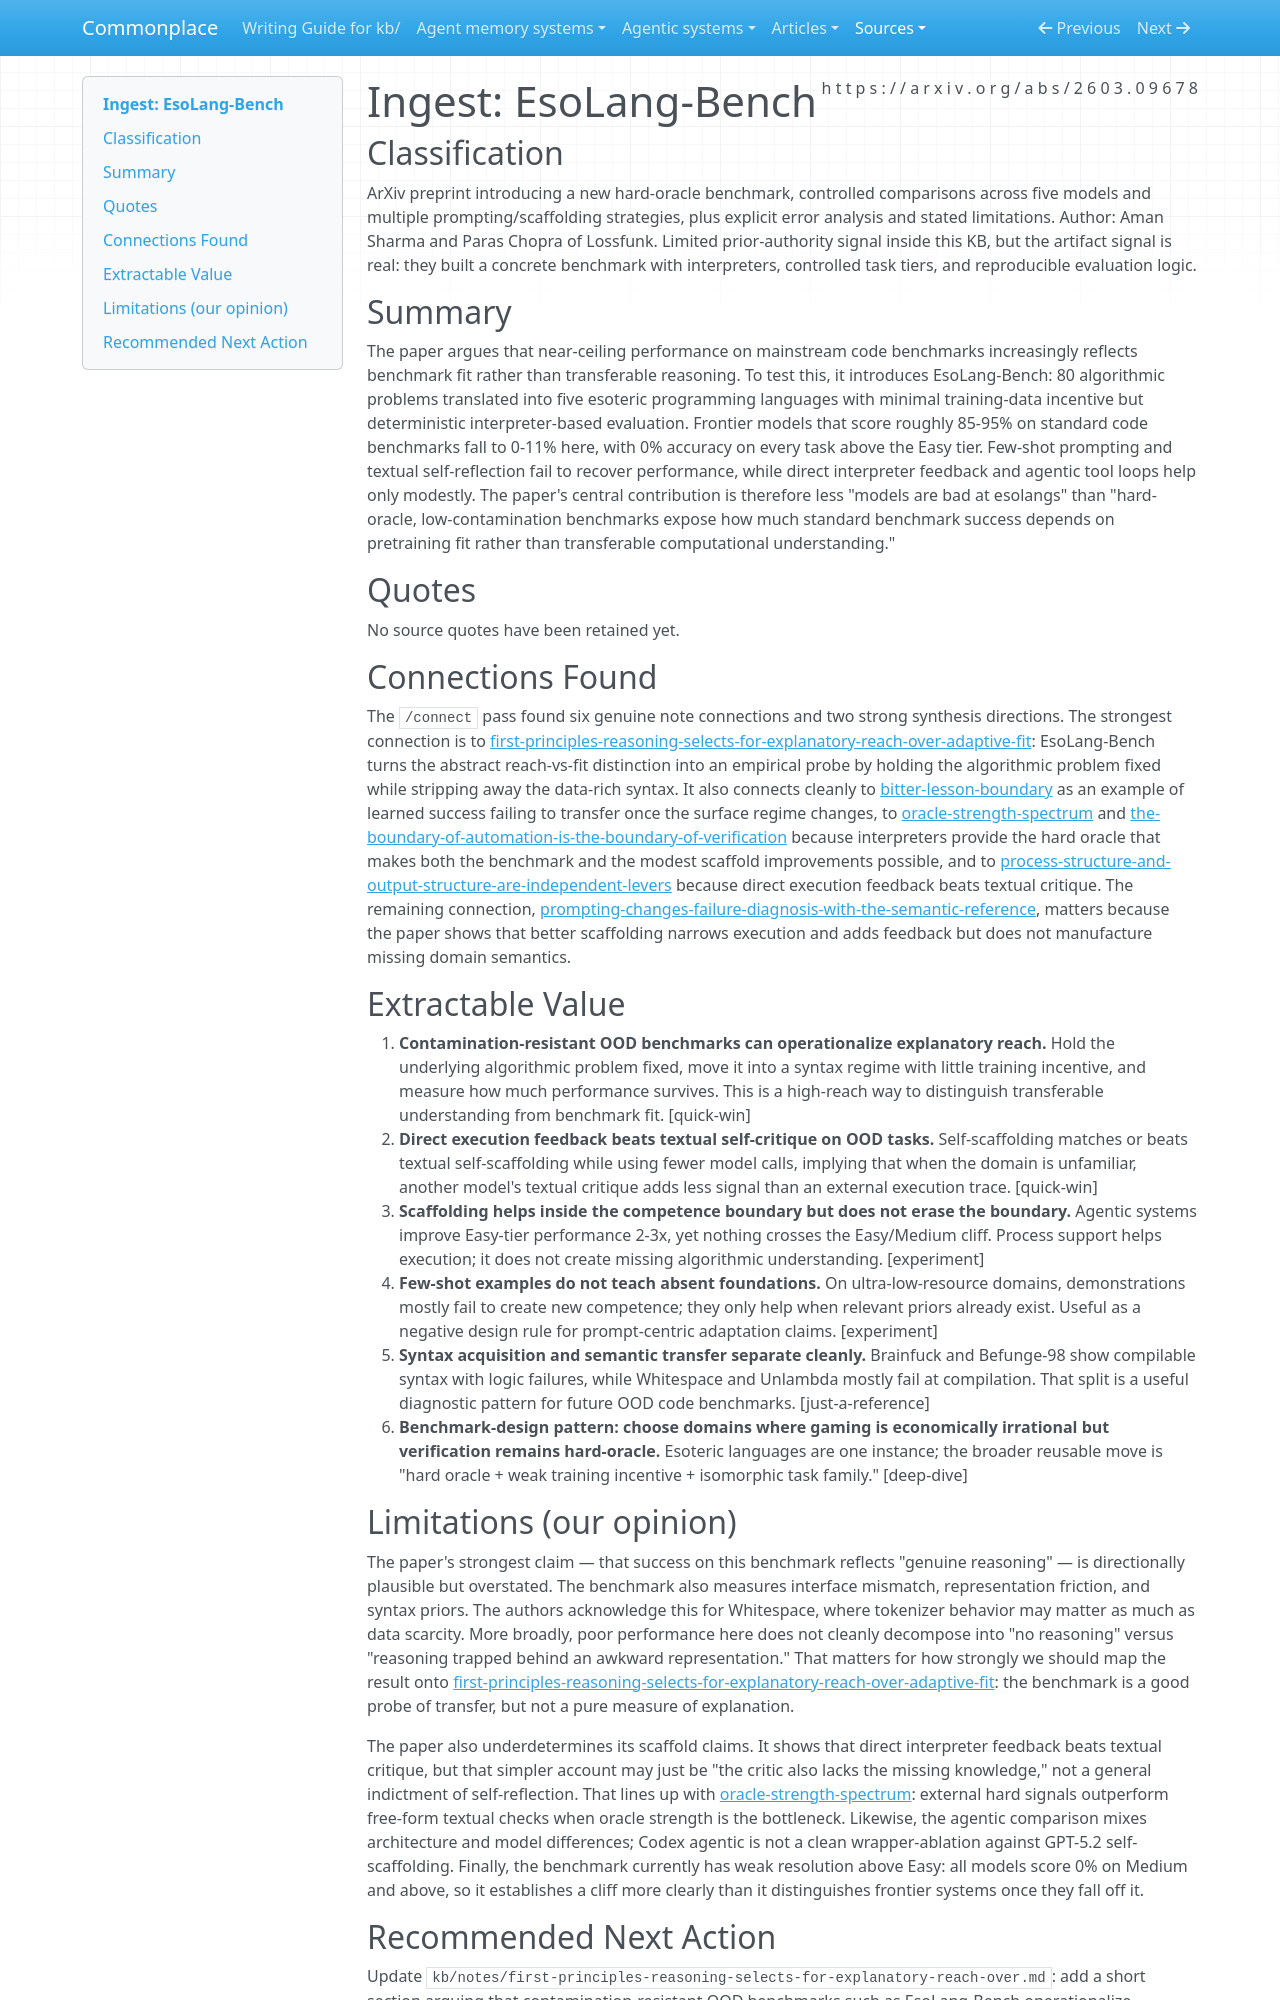

repository: zby/commonplace · page: sources/esolang-bench-evaluating-genuine-reasoning-via-esoteric.ingest/index.html · generator: mkdocs

---
description: Esoteric-language code benchmark arguing standard coding scores mostly measure pretraining fit, with interpreter feedback beating textual critique on OOD tasks
source: https://arxiv.org/abs/2603.09678
captured: "2026-03-19"
capture: web-fetch
genre: scientific-paper
snapshot_sha256: 46d057b5ced2497c4258b1b45b4fc1f20afb263de8b2cc23cf575b79d03e68e4
ingested: "2026-03-19"
type: types/ingest-report.md
domains: [benchmarking, out-of-distribution-generalization, agentic-scaffolding, code-generation]
---

# Ingest: EsoLang-Bench

## Classification
ArXiv preprint introducing a new hard-oracle benchmark, controlled comparisons across five models and multiple prompting/scaffolding strategies, plus explicit error analysis and stated limitations.
Author: Aman Sharma and Paras Chopra of Lossfunk. Limited prior-authority signal inside this KB, but the artifact signal is real: they built a concrete benchmark with interpreters, controlled task tiers, and reproducible evaluation logic.

## Summary
The paper argues that near-ceiling performance on mainstream code benchmarks increasingly reflects benchmark fit rather than transferable reasoning. To test this, it introduces EsoLang-Bench: 80 algorithmic problems translated into five esoteric programming languages with minimal training-data incentive but deterministic interpreter-based evaluation. Frontier models that score roughly 85-95% on standard code benchmarks fall to 0-11% here, with 0% accuracy on every task above the Easy tier. Few-shot prompting and textual self-reflection fail to recover performance, while direct interpreter feedback and agentic tool loops help only modestly. The paper's central contribution is therefore less "models are bad at esolangs" than "hard-oracle, low-contamination benchmarks expose how much standard benchmark success depends on pretraining fit rather than transferable computational understanding."

## Quotes

No source quotes have been retained yet.

## Connections Found
The `/connect` pass found six genuine note connections and two strong synthesis directions. The strongest connection is to [first-principles-reasoning-selects-for-explanatory-reach-over-adaptive-fit](../theory/first-principles-reasoning-selects-for-explanatory-reach-over.md): EsoLang-Bench turns the abstract reach-vs-fit distinction into an empirical probe by holding the algorithmic problem fixed while stripping away the data-rich syntax. It also connects cleanly to [bitter-lesson-boundary](../theory/exact-implementation-does-not-validate-a-requirement.md) as an example of learned success failing to transfer once the surface regime changes, to [oracle-strength-spectrum](../theory/oracle-strength-spectrum.md) and [the-boundary-of-automation-is-the-boundary-of-verification](../theory/the-boundary-of-automation-is-the-boundary-of-verification.md) because interpreters provide the hard oracle that makes both the benchmark and the modest scaffold improvements possible, and to [process-structure-and-output-structure-are-independent-levers](../theory/process-structure-and-output-structure-are-independent-levers.md) because direct execution feedback beats textual critique. The remaining connection, [prompting-changes-failure-diagnosis-with-the-semantic-reference](../theory/prompting-changes-failure-diagnosis-with-the-semantic-reference.md), matters because the paper shows that better scaffolding narrows execution and adds feedback but does not manufacture missing domain semantics.

## Extractable Value
1. **Contamination-resistant OOD benchmarks can operationalize explanatory reach.** Hold the underlying algorithmic problem fixed, move it into a syntax regime with little training incentive, and measure how much performance survives. This is a high-reach way to distinguish transferable understanding from benchmark fit. [quick-win]
2. **Direct execution feedback beats textual self-critique on OOD tasks.** Self-scaffolding matches or beats textual self-scaffolding while using fewer model calls, implying that when the domain is unfamiliar, another model's textual critique adds less signal than an external execution trace. [quick-win]
3. **Scaffolding helps inside the competence boundary but does not erase the boundary.** Agentic systems improve Easy-tier performance 2-3x, yet nothing crosses the Easy/Medium cliff. Process support helps execution; it does not create missing algorithmic understanding. [experiment]
4. **Few-shot examples do not teach absent foundations.** On ultra-low-resource domains, demonstrations mostly fail to create new competence; they only help when relevant priors already exist. Useful as a negative design rule for prompt-centric adaptation claims. [experiment]
5. **Syntax acquisition and semantic transfer separate cleanly.** Brainfuck and Befunge-98 show compilable syntax with logic failures, while Whitespace and Unlambda mostly fail at compilation. That split is a useful diagnostic pattern for future OOD code benchmarks. [just-a-reference]
6. **Benchmark-design pattern: choose domains where gaming is economically irrational but verification remains hard-oracle.** Esoteric languages are one instance; the broader reusable move is "hard oracle + weak training incentive + isomorphic task family." [deep-dive]
